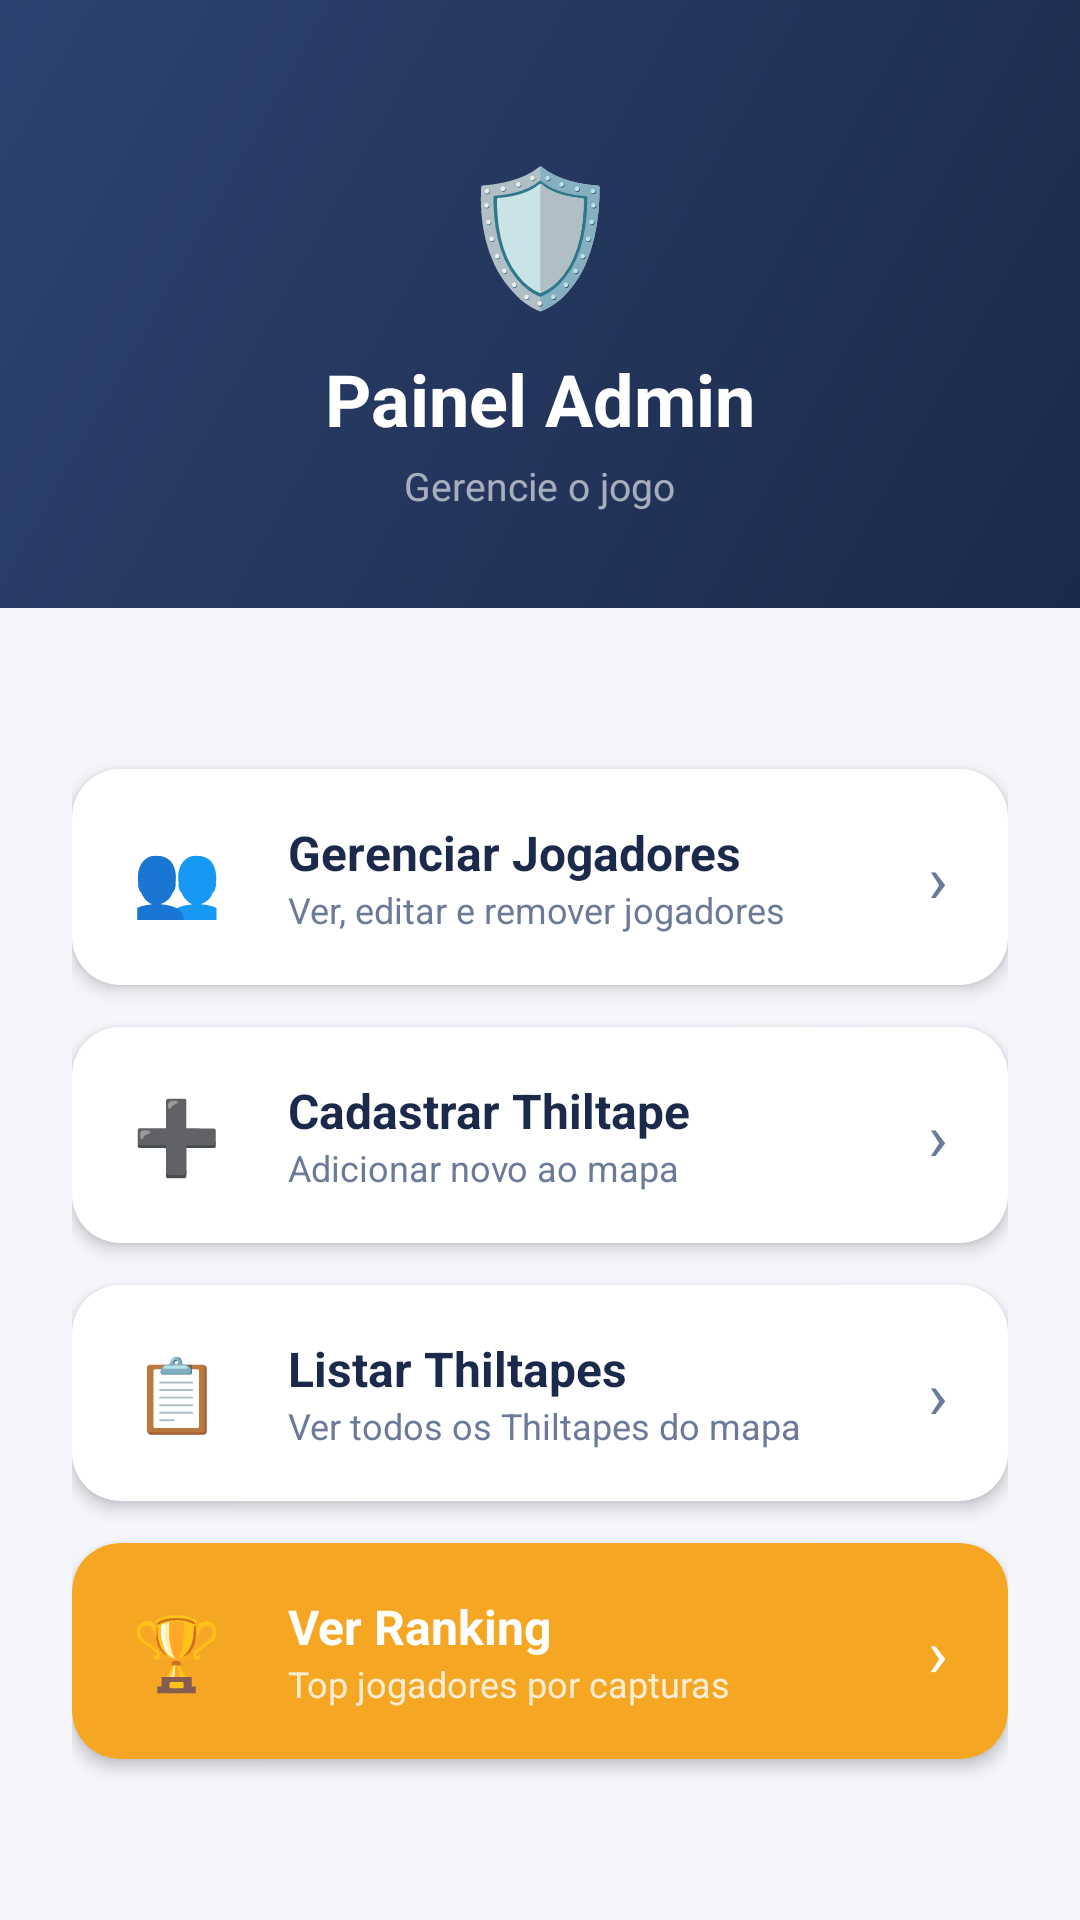

Android layout source for this screen:
<!-- AndroidManifest.xml: application theme Theme.ThiltapesApp -->
<!-- res/layout/activity_admin_main.xml -->
<?xml version="1.0" encoding="utf-8"?>
<LinearLayout xmlns:android="http://schemas.android.com/apk/res/android"
    xmlns:app="http://schemas.android.com/apk/res-auto"
    android:layout_width="match_parent"
    android:layout_height="match_parent"
    android:orientation="vertical"
    android:background="@color/fundo">

    <LinearLayout
        android:layout_width="match_parent"
        android:layout_height="wrap_content"
        android:orientation="vertical"
        android:background="@drawable/bg_header_gradient"
        android:gravity="center"
        android:paddingTop="48dp"
        android:paddingBottom="32dp">

        <TextView
            android:layout_width="wrap_content"
            android:layout_height="wrap_content"
            android:text="🛡️"
            android:textSize="44sp"/>

        <TextView
            android:layout_width="wrap_content"
            android:layout_height="wrap_content"
            android:text="Painel Admin"
            android:textColor="#FFFFFF"
            android:textSize="24sp"
            android:textStyle="bold"
            android:layout_marginTop="10dp"/>

        <TextView
            android:layout_width="wrap_content"
            android:layout_height="wrap_content"
            android:text="Gerencie o jogo"
            android:textColor="#99FFFFFF"
            android:textSize="13sp"
            android:layout_marginTop="4dp"/>
    </LinearLayout>

    <LinearLayout
        android:layout_width="match_parent"
        android:layout_height="0dp"
        android:layout_weight="1"
        android:orientation="vertical"
        android:gravity="center"
        android:paddingHorizontal="24dp">

        
        <androidx.cardview.widget.CardView
            android:id="@+id/btnGerenciarJogadores"
            android:layout_width="match_parent"
            android:layout_height="72dp"
            android:layout_marginBottom="14dp"
            app:cardCornerRadius="16dp"
            app:cardElevation="3dp">

            <LinearLayout
                android:layout_width="match_parent"
                android:layout_height="match_parent"
                android:orientation="horizontal"
                android:gravity="center_vertical"
                android:paddingHorizontal="20dp">

                <TextView
                    android:layout_width="40dp"
                    android:layout_height="wrap_content"
                    android:text="👥"
                    android:textSize="24sp"/>

                <LinearLayout
                    android:layout_width="0dp"
                    android:layout_height="wrap_content"
                    android:layout_weight="1"
                    android:orientation="vertical"
                    android:layout_marginStart="12dp">

                    <TextView
                        android:layout_width="wrap_content"
                        android:layout_height="wrap_content"
                        android:text="Gerenciar Jogadores"
                        android:textColor="@color/texto_primario"
                        android:textSize="16sp"
                        android:textStyle="bold"/>

                    <TextView
                        android:layout_width="wrap_content"
                        android:layout_height="wrap_content"
                        android:text="Ver, editar e remover jogadores"
                        android:textColor="@color/texto_secundario"
                        android:textSize="12sp"/>
                </LinearLayout>

                <TextView
                    android:layout_width="wrap_content"
                    android:layout_height="wrap_content"
                    android:text="›"
                    android:textColor="@color/texto_secundario"
                    android:textSize="22sp"/>
            </LinearLayout>
        </androidx.cardview.widget.CardView>

        
        <androidx.cardview.widget.CardView
            android:id="@+id/btnCadastrar"
            android:layout_width="match_parent"
            android:layout_height="72dp"
            android:layout_marginBottom="14dp"
            app:cardCornerRadius="16dp"
            app:cardElevation="3dp">

            <LinearLayout
                android:layout_width="match_parent"
                android:layout_height="match_parent"
                android:orientation="horizontal"
                android:gravity="center_vertical"
                android:paddingHorizontal="20dp">

                <TextView
                    android:layout_width="40dp"
                    android:layout_height="wrap_content"
                    android:text="➕"
                    android:textSize="24sp"/>

                <LinearLayout
                    android:layout_width="0dp"
                    android:layout_height="wrap_content"
                    android:layout_weight="1"
                    android:orientation="vertical"
                    android:layout_marginStart="12dp">

                    <TextView
                        android:layout_width="wrap_content"
                        android:layout_height="wrap_content"
                        android:text="Cadastrar Thiltape"
                        android:textColor="@color/texto_primario"
                        android:textSize="16sp"
                        android:textStyle="bold"/>

                    <TextView
                        android:layout_width="wrap_content"
                        android:layout_height="wrap_content"
                        android:text="Adicionar novo ao mapa"
                        android:textColor="@color/texto_secundario"
                        android:textSize="12sp"/>
                </LinearLayout>

                <TextView
                    android:layout_width="wrap_content"
                    android:layout_height="wrap_content"
                    android:text="›"
                    android:textColor="@color/texto_secundario"
                    android:textSize="22sp"/>
            </LinearLayout>
        </androidx.cardview.widget.CardView>

        
        <androidx.cardview.widget.CardView
            android:id="@+id/btnListar"
            android:layout_width="match_parent"
            android:layout_height="72dp"
            android:layout_marginBottom="14dp"
            app:cardCornerRadius="16dp"
            app:cardElevation="3dp">

            <LinearLayout
                android:layout_width="match_parent"
                android:layout_height="match_parent"
                android:orientation="horizontal"
                android:gravity="center_vertical"
                android:paddingHorizontal="20dp">

                <TextView
                    android:layout_width="40dp"
                    android:layout_height="wrap_content"
                    android:text="📋"
                    android:textSize="24sp"/>

                <LinearLayout
                    android:layout_width="0dp"
                    android:layout_height="wrap_content"
                    android:layout_weight="1"
                    android:orientation="vertical"
                    android:layout_marginStart="12dp">

                    <TextView
                        android:layout_width="wrap_content"
                        android:layout_height="wrap_content"
                        android:text="Listar Thiltapes"
                        android:textColor="@color/texto_primario"
                        android:textSize="16sp"
                        android:textStyle="bold"/>

                    <TextView
                        android:layout_width="wrap_content"
                        android:layout_height="wrap_content"
                        android:text="Ver todos os Thiltapes do mapa"
                        android:textColor="@color/texto_secundario"
                        android:textSize="12sp"/>
                </LinearLayout>

                <TextView
                    android:layout_width="wrap_content"
                    android:layout_height="wrap_content"
                    android:text="›"
                    android:textColor="@color/texto_secundario"
                    android:textSize="22sp"/>
            </LinearLayout>
        </androidx.cardview.widget.CardView>

        
        <androidx.cardview.widget.CardView
            android:id="@+id/btnRanking"
            android:layout_width="match_parent"
            android:layout_height="72dp"
            app:cardCornerRadius="16dp"
            app:cardElevation="3dp"
            app:cardBackgroundColor="@color/acento">

            <LinearLayout
                android:layout_width="match_parent"
                android:layout_height="match_parent"
                android:orientation="horizontal"
                android:gravity="center_vertical"
                android:paddingHorizontal="20dp">

                <TextView
                    android:layout_width="40dp"
                    android:layout_height="wrap_content"
                    android:text="🏆"
                    android:textSize="24sp"/>

                <LinearLayout
                    android:layout_width="0dp"
                    android:layout_height="wrap_content"
                    android:layout_weight="1"
                    android:orientation="vertical"
                    android:layout_marginStart="12dp">

                    <TextView
                        android:layout_width="wrap_content"
                        android:layout_height="wrap_content"
                        android:text="Ver Ranking"
                        android:textColor="@color/white"
                        android:textSize="16sp"
                        android:textStyle="bold"/>

                    <TextView
                        android:layout_width="wrap_content"
                        android:layout_height="wrap_content"
                        android:text="Top jogadores por capturas"
                        android:textColor="#CCFFFFFF"
                        android:textSize="12sp"/>
                </LinearLayout>

                <TextView
                    android:layout_width="wrap_content"
                    android:layout_height="wrap_content"
                    android:text="›"
                    android:textColor="@color/white"
                    android:textSize="22sp"/>
            </LinearLayout>
        </androidx.cardview.widget.CardView>

    </LinearLayout>
</LinearLayout>
<!-- resources referenced by this layout -->
<resources>
  <color name="acento">#F5A623</color>
  <color name="fundo">#F4F6FB</color>
  <color name="texto_primario">#1B2A4A</color>
  <color name="texto_secundario">#6B7A99</color>
  <color name="white">#FFFFFFFF</color>
  <!-- drawable bg_header_gradient (drawable) -->
  <?xml version="1.0" encoding="utf-8"?>
  <shape xmlns:android="http://schemas.android.com/apk/res/android">
      <gradient android:startColor="#1B2A4A" android:endColor="#2C4270" android:angle="135"/>
  </shape>
  <style name="Theme.ThiltapesApp" parent="Base.Theme.ThiltapesApp" />
  <style name="Base.Theme.ThiltapesApp" parent="Theme.Material3.DayNight.NoActionBar">
          
          
      </style>
</resources>
